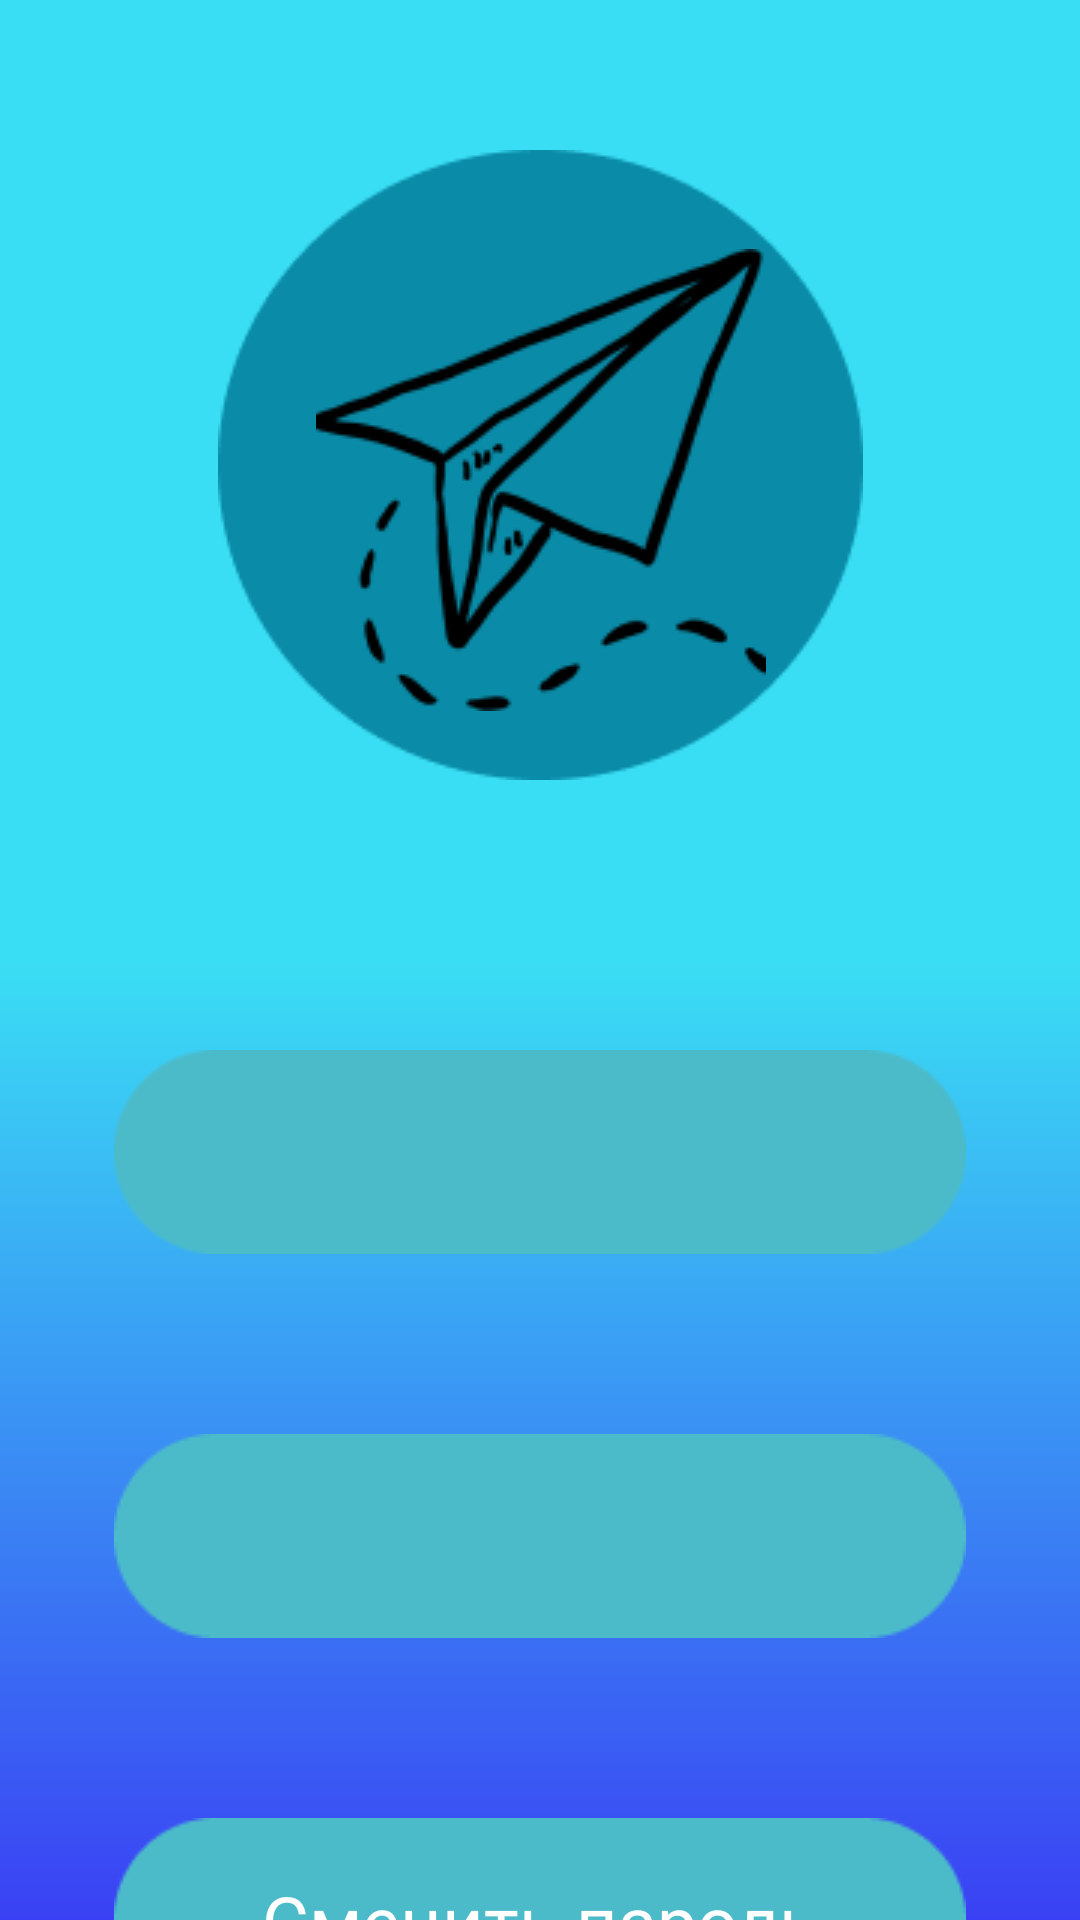

Layout XML and referenced resources for this Android screen:
<!-- AndroidManifest.xml: application theme Theme.MirealTravel -->
<!-- res/layout/activity_profile.xml -->
<?xml version="1.0" encoding="utf-8"?>
<androidx.constraintlayout.widget.ConstraintLayout xmlns:android="http://schemas.android.com/apk/res/android"
    xmlns:app="http://schemas.android.com/apk/res-auto"
    xmlns:tools="http://schemas.android.com/tools"
    android:layout_width="match_parent"
    android:layout_height="match_parent"
    android:background="@drawable/gradient"
    tools:context=".ProfileActivity">

    <ImageView
        android:id="@+id/imageView2"
        android:layout_width="wrap_content"
        android:layout_height="wrap_content"
        android:layout_marginTop="50dp"
        app:layout_constraintEnd_toEndOf="parent"
        app:layout_constraintStart_toStartOf="parent"
        app:layout_constraintTop_toTopOf="parent"
        app:srcCompat="@drawable/back_avatar" />

    <ImageView
        android:id="@+id/imageView9"
        android:layout_width="wrap_content"
        android:layout_height="wrap_content"
        android:layout_marginTop="10dp"
        app:layout_constraintBottom_toBottomOf="@+id/imageView2"
        app:layout_constraintEnd_toEndOf="@+id/imageView2"
        app:layout_constraintStart_toStartOf="@+id/imageView2"
        app:layout_constraintTop_toTopOf="@+id/imageView2"
        app:srcCompat="@drawable/avatar" />

    <ImageView
        android:id="@+id/username_pic"
        android:layout_width="wrap_content"
        android:layout_height="wrap_content"
        android:layout_marginTop="90dp"
        app:layout_constraintEnd_toEndOf="parent"
        app:layout_constraintStart_toStartOf="parent"
        app:layout_constraintTop_toBottomOf="@+id/imageView2"
        app:srcCompat="@drawable/rec1" />

    <ImageView
        android:id="@+id/email_pic"
        android:layout_width="wrap_content"
        android:layout_height="wrap_content"
        android:layout_marginTop="60dp"
        app:layout_constraintEnd_toEndOf="parent"
        app:layout_constraintStart_toStartOf="parent"
        app:layout_constraintTop_toBottomOf="@+id/username_pic"
        app:srcCompat="@drawable/rec1" />

    <ImageView
        android:id="@+id/pass_edit_btn"
        android:layout_width="wrap_content"
        android:layout_height="wrap_content"
        android:layout_marginTop="60dp"
        app:layout_constraintEnd_toEndOf="parent"
        app:layout_constraintStart_toStartOf="parent"
        app:layout_constraintTop_toBottomOf="@+id/email_pic"
        app:srcCompat="@drawable/rec1" />

    <TextView
        android:id="@+id/pass_edit"
        android:layout_width="wrap_content"
        android:layout_height="wrap_content"
        android:text="Сменить пароль"
        android:textColor="@color/white"
        android:textSize="24sp"
        android:fontFamily="@font/open_sans"
        app:layout_constraintBottom_toBottomOf="@+id/pass_edit_btn"
        app:layout_constraintEnd_toEndOf="@+id/pass_edit_btn"
        app:layout_constraintStart_toStartOf="@+id/pass_edit_btn"
        app:layout_constraintTop_toTopOf="@+id/pass_edit_btn" />

    <ImageView
        android:id="@+id/exit_btn"
        android:layout_width="wrap_content"
        android:layout_height="wrap_content"
        app:layout_constraintBottom_toBottomOf="parent"
        app:layout_constraintEnd_toEndOf="parent"
        app:layout_constraintStart_toStartOf="parent"
        app:layout_constraintTop_toBottomOf="@+id/pass_edit_btn"
        app:srcCompat="@drawable/exit_png" />

    <TextView
        android:id="@+id/textView10"
        android:layout_width="wrap_content"
        android:layout_height="wrap_content"
        android:fontFamily="@font/open_sans"
        android:text="Выход"
        android:textColor="@color/white"
        android:textSize="24sp"
        app:layout_constraintBottom_toBottomOf="@+id/exit_btn"
        app:layout_constraintEnd_toEndOf="@+id/exit_btn"
        app:layout_constraintStart_toStartOf="@+id/exit_btn"
        app:layout_constraintTop_toTopOf="@+id/exit_btn" />

    <TextView
        android:id="@+id/login_from_db"
        android:layout_width="wrap_content"
        android:layout_height="wrap_content"
        android:textSize="24sp"
        android:textColor="@color/white"
        android:fontFamily="@font/open_sans"
        app:layout_constraintBottom_toBottomOf="@+id/username_pic"
        app:layout_constraintEnd_toEndOf="@+id/username_pic"
        app:layout_constraintStart_toStartOf="@+id/username_pic"
        app:layout_constraintTop_toTopOf="@+id/username_pic" />

    <TextView
        android:id="@+id/email_from_db"
        android:layout_width="wrap_content"
        android:layout_height="wrap_content"
        android:textSize="24sp"
        android:textColor="@color/white"
        android:fontFamily="@font/open_sans"
        app:layout_constraintBottom_toBottomOf="@+id/email_pic"
        app:layout_constraintEnd_toEndOf="@+id/email_pic"
        app:layout_constraintStart_toStartOf="@+id/email_pic"
        app:layout_constraintTop_toTopOf="@+id/email_pic" />

</androidx.constraintlayout.widget.ConstraintLayout>
<!-- resources referenced by this layout -->
<resources>
  <color name="white">#FFFFFFFF</color>
  <!-- drawable avatar: png bitmap (drawable, 6589 bytes) -->
  <!-- drawable back_avatar: png bitmap (drawable, 3558 bytes) -->
  <!-- drawable exit_png: png bitmap (drawable, 13781 bytes) -->
  <!-- drawable gradient (drawable) -->
  <?xml version="1.0" encoding="utf-8"?>
  <shape xmlns:android="http://schemas.android.com/apk/res/android">
      <gradient
          android:type="linear"
          android:angle="90"
          android:startColor="#3A41F4"
          android:centerColor="#3ADEF4"
          android:endColor="#3ADEF4"
  
          >
      </gradient>
  </shape>
  <!-- drawable rec1: png bitmap (drawable, 1414 bytes) -->
  <style name="Theme.MirealTravel" parent="Theme.MaterialComponents.DayNight.NoActionBar">
          
          <item name="colorPrimary">@color/purple_500</item>
          <item name="colorPrimaryVariant">@color/purple_700</item>
          <item name="colorOnPrimary">@color/white</item>
          
          <item name="colorSecondary">@color/teal_200</item>
          <item name="colorSecondaryVariant">@color/teal_700</item>
          <item name="colorOnSecondary">@color/black</item>
          
          <item name="android:statusBarColor">?attr/colorPrimaryVariant</item>
          
      </style>
  <color name="purple_500">#FF6200EE</color>
  <color name="purple_700">#3ADEF4</color>
  <color name="teal_200">#FF03DAC5</color>
  <color name="teal_700">#FF018786</color>
  <color name="black">#FF000000</color>
</resources>
